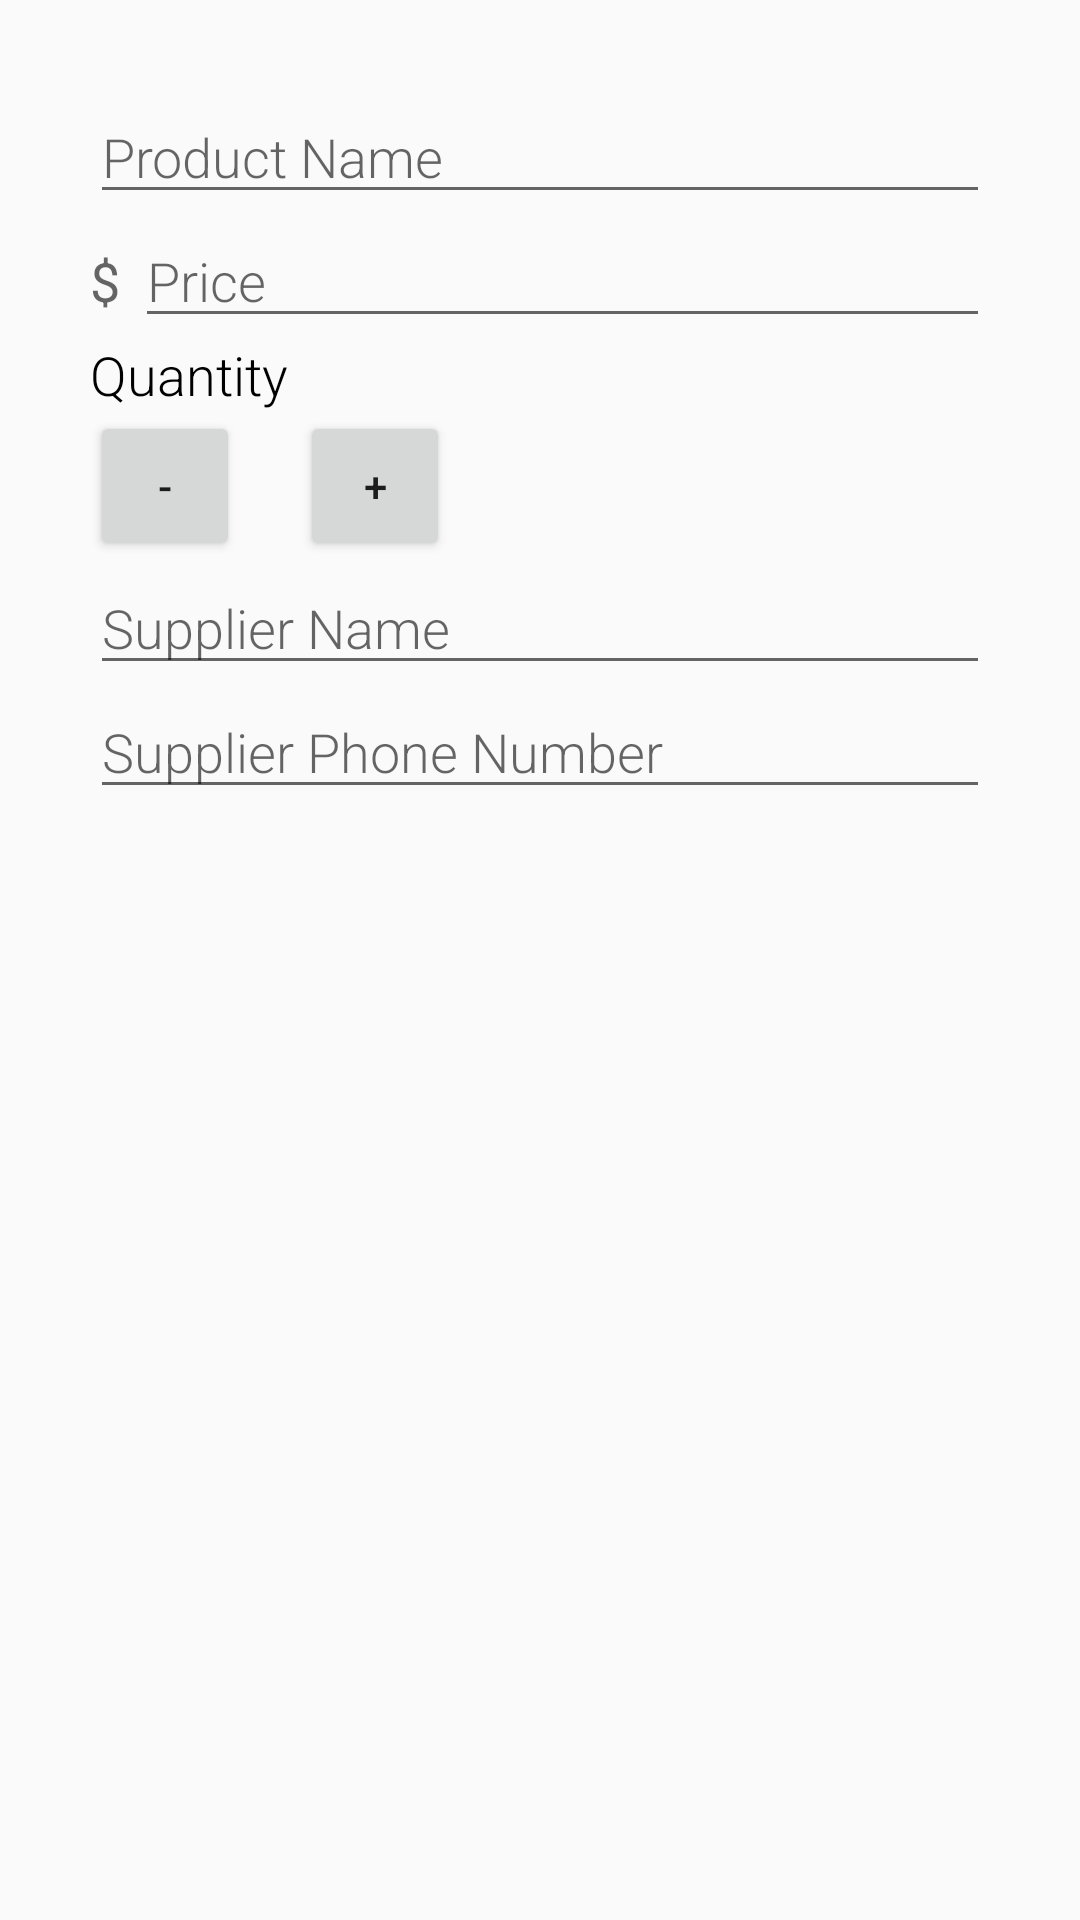

Layout XML and referenced resources for this Android screen:
<!-- AndroidManifest.xml: application theme AppTheme -->
<!-- res/layout/activity_editor.xml -->
<?xml version="1.0" encoding="utf-8"?>

<LinearLayout
    xmlns:android="http://schemas.android.com/apk/res/android"
    xmlns:tools="http://schemas.android.com/tools"
    android:layout_width="match_parent"
    android:layout_height="match_parent"
    android:orientation="vertical"
    android:padding="30dp"
    tools:context=".InventoryEditor">

            <EditText
                android:id="@+id/productName"
                android:hint="@string/productName"
                android:inputType="textCapWords"
                style="@style/Editor_Style" />

            <LinearLayout
                android:layout_width="match_parent"
                android:layout_height="wrap_content"
                android:orientation="horizontal">

            <TextView
                android:layout_width="wrap_content"
                android:layout_height="wrap_content"
                android:text="@string/dollar"
                android:textAppearance="@style/Base.TextAppearance.AppCompat.Medium"/>

            <EditText
                android:id="@+id/price"
                android:inputType="number"
                android:hint="@string/price"
                android:layout_marginLeft="5dp"
                style="@style/Editor_Style" />

            </LinearLayout>

            <TextView
                android:text="@string/quantity"
                android:textColor="@color/black"
                style="@style/Editor_Style"/>

            <LinearLayout
                android:layout_width="match_parent"
                android:layout_height="wrap_content"
                android:orientation="horizontal">

            <Button
                android:id="@+id/decrease"
                android:layout_width="@dimen/quantityButton"
                android:layout_height="@dimen/quantityButton"
                android:text="@string/decreaseButton" />

            <TextView
                android:id="@+id/quantity"
                android:layout_marginLeft="@dimen/quantityMargin"
                android:layout_marginRight="@dimen/quantityMargin"
                android:layout_width="wrap_content"
                android:layout_height="wrap_content" />

            <Button
                android:id="@+id/increase"
                android:layout_width="@dimen/quantityButton"
                android:layout_height="@dimen/quantityButton"
                android:text="@string/increaseButton" />

            </LinearLayout>

            <EditText
                android:id="@+id/supplierName"
                android:inputType="text"
                android:hint="@string/supplier_name"
                style="@style/Editor_Style" />

            <EditText
                android:id="@+id/supplierNumber"
                android:inputType="number"
                android:hint="@string/supplier_phone_number"
                style="@style/Editor_Style" />

</LinearLayout>
<!-- resources referenced by this layout -->
<resources>
  <color name="black">#000</color>
  <dimen name="quantityButton">50dp</dimen>
  <dimen name="quantityMargin">10dp</dimen>
  <string name="decreaseButton">-</string>
  <string name="dollar">$</string>
  <string name="increaseButton">+</string>
  <string name="price">Price</string>
  <string name="productName">Product Name</string>
  <string name="quantity">Quantity</string>
  <string name="supplier_name">Supplier Name</string>
  <string name="supplier_phone_number">Supplier Phone Number</string>
  <style name="Editor_Style">
          <item name="android:layout_height">wrap_content</item>
          <item name="android:layout_width">match_parent</item>
          <item name="android:fontFamily" tools:targetApi="o">sans-serif-light</item>
          <item name="android:textAppearance">?android:textAppearanceMedium</item>
      </style>
  <style name="AppTheme" parent="Theme.AppCompat.Light.DarkActionBar">
          
          <item name="colorPrimary">@color/colorPrimary</item>
          <item name="colorPrimaryDark">@color/colorPrimaryDark</item>
          <item name="colorAccent">@color/colorAccent</item>
      </style>
  <color name="colorPrimary">#c10000</color>
  <color name="colorPrimaryDark">#c10000</color>
  <color name="colorAccent">#c10000</color>
</resources>
